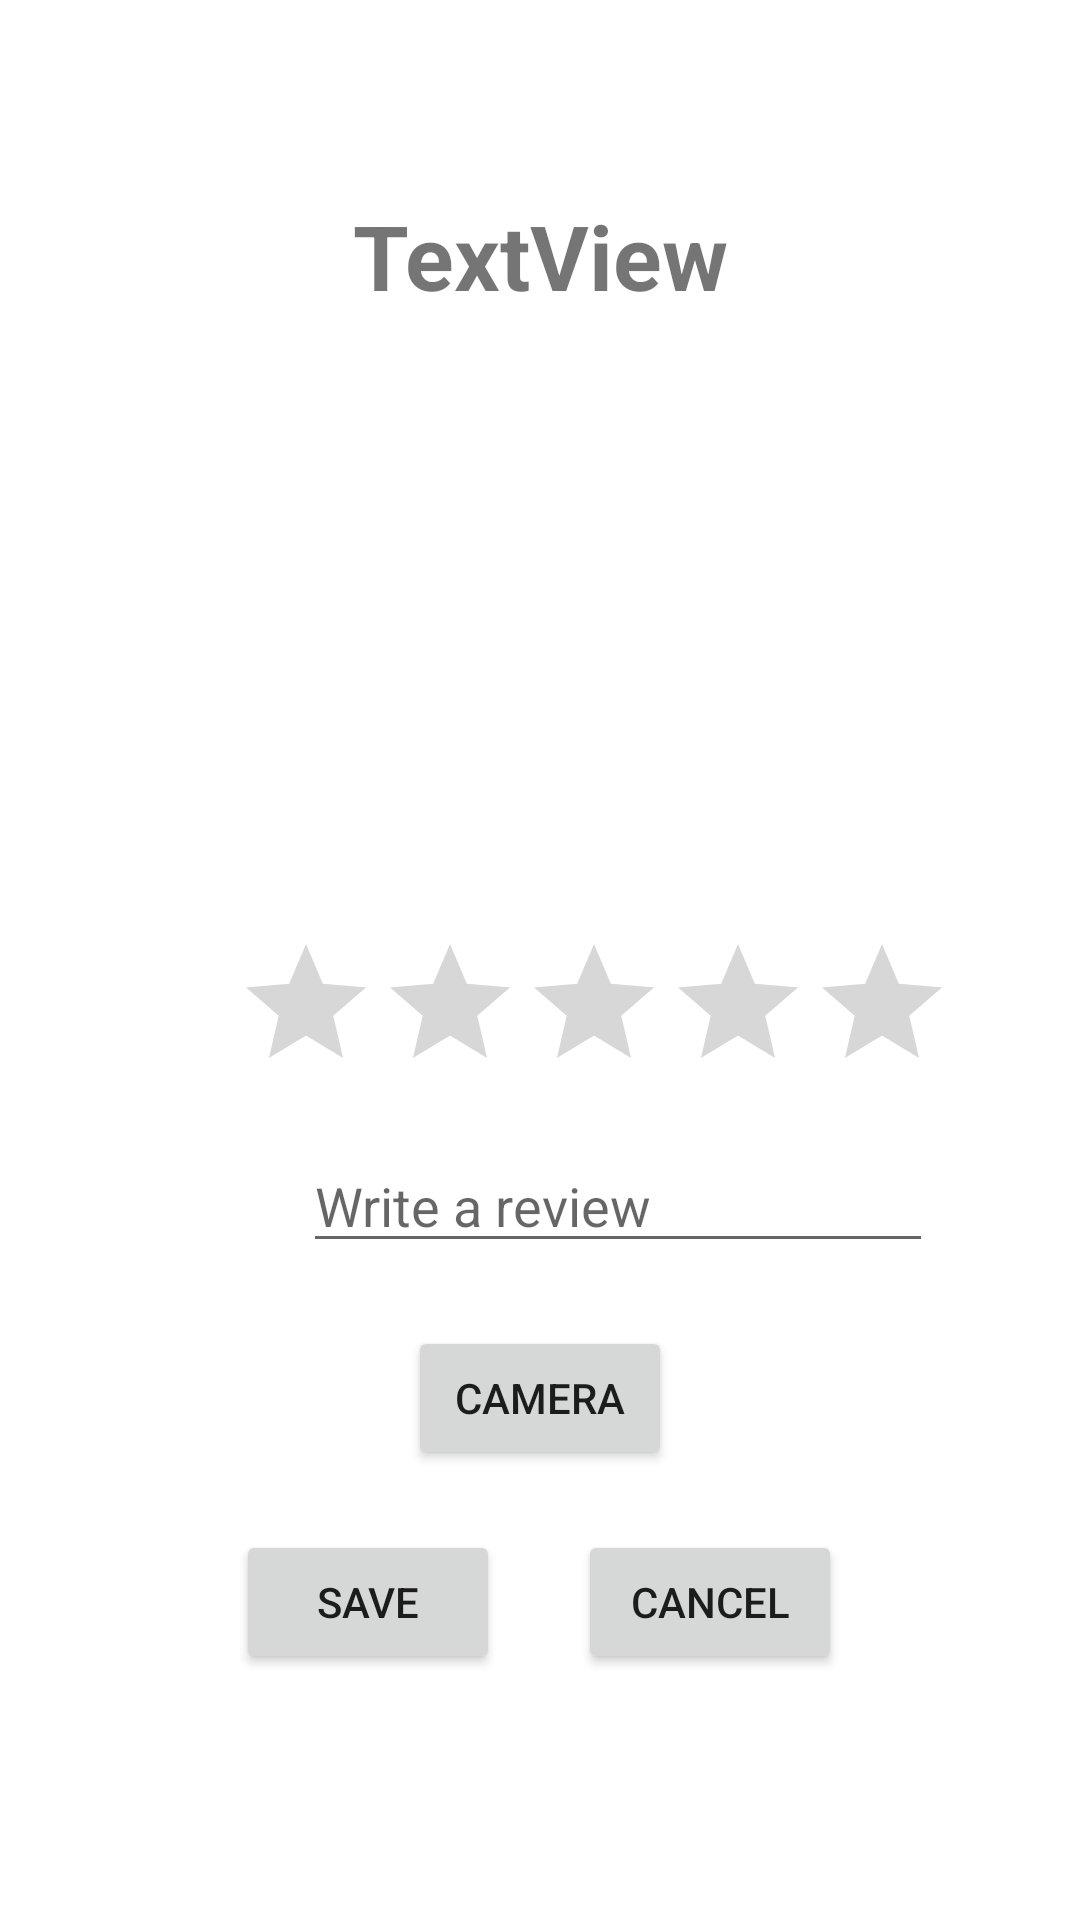

Layout XML and referenced resources for this Android screen:
<!-- AndroidManifest.xml: application theme Theme.Biteme -->
<!-- res/layout/activity_review.xml -->
<?xml version="1.0" encoding="utf-8"?>
<androidx.constraintlayout.widget.ConstraintLayout xmlns:android="http://schemas.android.com/apk/res/android"
    xmlns:app="http://schemas.android.com/apk/res-auto"
    xmlns:tools="http://schemas.android.com/tools"
    android:layout_width="match_parent"
    android:layout_height="match_parent"
    tools:context=".ReviewActivity">

    <Button
        android:id="@+id/camera_button"
        android:layout_width="wrap_content"
        android:layout_height="wrap_content"
        android:layout_marginBottom="150dp"
        android:text="Camera"
        app:layout_constraintBottom_toBottomOf="parent"
        app:layout_constraintEnd_toEndOf="parent"
        app:layout_constraintStart_toStartOf="parent"
        app:layout_constraintTop_toBottomOf="@+id/editTextTextPersonName" />

    <Button
        android:id="@+id/save_button"
        android:layout_width="wrap_content"
        android:layout_height="wrap_content"
        android:layout_marginEnd="26dp"
        android:text="Save"
        app:layout_constraintBaseline_toBaselineOf="@+id/cancel_button"
        app:layout_constraintEnd_toStartOf="@+id/cancel_button"
        app:layout_constraintHorizontal_chainStyle="packed"
        app:layout_constraintStart_toStartOf="parent" />

    <Button
        android:id="@+id/cancel_button"
        android:layout_width="wrap_content"
        android:layout_height="wrap_content"
        android:layout_marginTop="20dp"
        android:layout_marginEnd="1dp"
        android:text="Cancel"
        app:layout_constraintEnd_toEndOf="parent"
        app:layout_constraintStart_toEndOf="@+id/save_button"
        app:layout_constraintTop_toBottomOf="@+id/camera_button" />

    <EditText
        android:id="@+id/editTextTextPersonName"
        android:layout_width="wrap_content"
        android:layout_height="wrap_content"
        android:layout_marginEnd="7dp"
        android:layout_marginBottom="21dp"
        android:ems="10"
        android:hint="Write a review"
        android:inputType="textPersonName"
        android:text=""
        app:layout_constraintBottom_toTopOf="@+id/camera_button"
        app:layout_constraintEnd_toEndOf="@+id/ratingBar"
        app:layout_constraintTop_toBottomOf="@+id/ratingBar" />

    <ImageView
        android:id="@+id/imageView"
        android:layout_width="0dp"
        android:layout_height="0dp"
        android:layout_marginStart="73dp"
        android:layout_marginEnd="73dp"
        android:layout_marginBottom="33dp"
        app:layout_constraintBottom_toTopOf="@+id/ratingBar"
        app:layout_constraintEnd_toEndOf="parent"
        app:layout_constraintStart_toStartOf="parent"
        app:layout_constraintTop_toBottomOf="@+id/recipe_name" />

    <RatingBar
        android:id="@+id/ratingBar"
        android:layout_width="wrap_content"
        android:layout_height="wrap_content"
        android:layout_marginStart="5dp"
        android:layout_marginBottom="12dp"
        android:numStars="5"
        app:layout_constraintBottom_toTopOf="@+id/editTextTextPersonName"
        app:layout_constraintStart_toStartOf="@+id/imageView"
        app:layout_constraintTop_toBottomOf="@+id/imageView" />

    <TextView
        android:id="@+id/recipe_name"
        android:layout_width="wrap_content"
        android:layout_height="wrap_content"
        android:layout_marginTop="65dp"
        android:layout_marginBottom="28dp"
        android:text="TextView"
        android:textSize="30dp"
        android:textStyle="bold"
        app:layout_constraintBottom_toTopOf="@+id/imageView"
        app:layout_constraintEnd_toEndOf="parent"
        app:layout_constraintStart_toStartOf="parent"
        app:layout_constraintTop_toTopOf="parent" />
</androidx.constraintlayout.widget.ConstraintLayout>
<!-- resources referenced by this layout -->
<resources>
  <style name="Theme.Biteme" parent="Theme.MaterialComponents.DayNight.DarkActionBar">
          
          <item name="colorPrimary">@color/purple_500</item>
          <item name="colorPrimaryVariant">@color/purple_700</item>
          <item name="colorOnPrimary">@color/white</item>
          
          <item name="colorSecondary">@color/teal_200</item>
          <item name="colorSecondaryVariant">@color/teal_700</item>
          <item name="colorOnSecondary">@color/black</item>
          
          <item name="android:statusBarColor" tools:targetApi="l">?attr/colorPrimaryVariant</item>
          
      </style>
  <color name="purple_500">#FF6200EE</color>
  <color name="purple_700">#FF3700B3</color>
  <color name="white">#FFFFFFFF</color>
  <color name="teal_200">#FF03DAC5</color>
  <color name="teal_700">#FF018786</color>
  <color name="black">#FF000000</color>
</resources>
